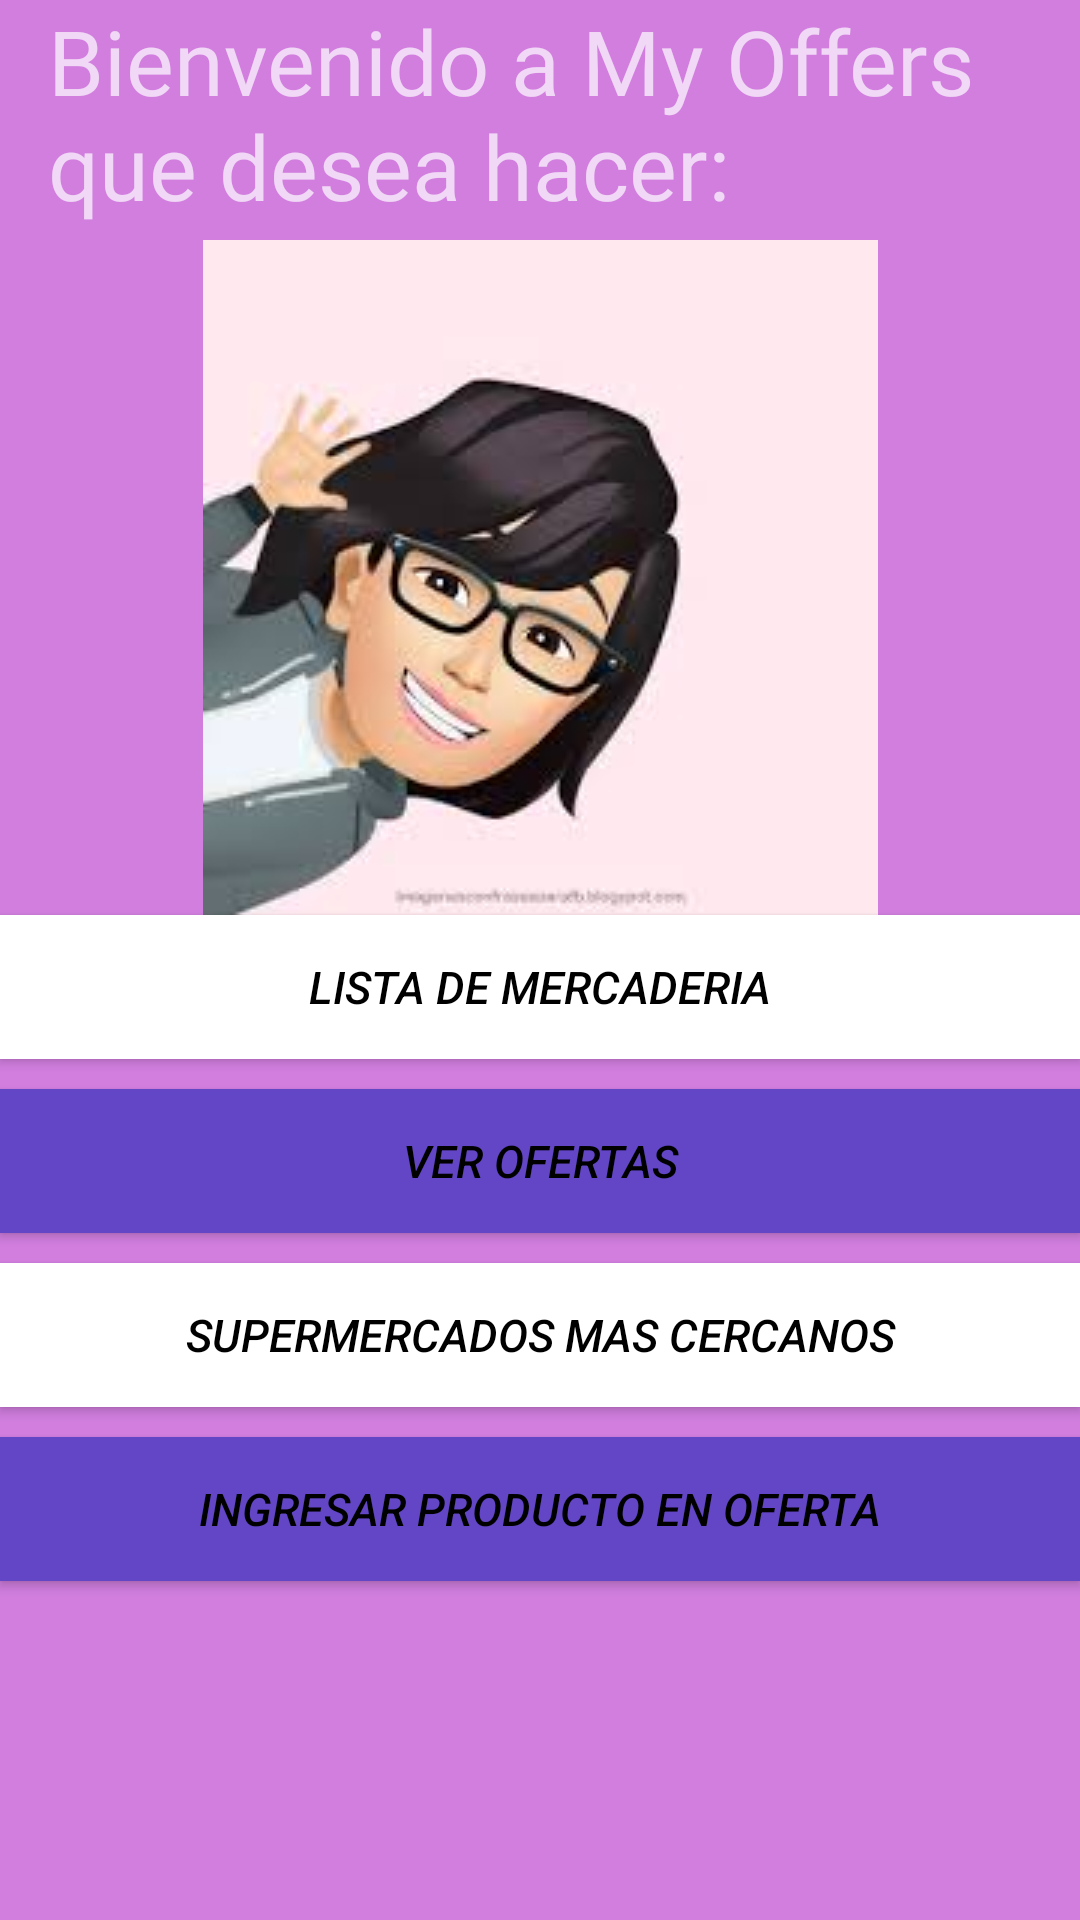

Write the Android layout XML for this screen, with the resource values it uses.
<!-- AndroidManifest.xml: application theme Theme.AppCompat -->
<!-- res/layout/fragment_bienvenida.xml -->
<?xml version="1.0" encoding="utf-8"?>
<androidx.constraintlayout.widget.ConstraintLayout xmlns:android="http://schemas.android.com/apk/res/android"
    xmlns:app="http://schemas.android.com/apk/res-auto"
    xmlns:tools="http://schemas.android.com/tools"
    android:id="@+id/linearLayout2"
    android:layout_width="match_parent"
    android:layout_height="match_parent"
    android:background="#D17EDF"
    tools:context=".Bienvenida">


    <TextView
        android:id="@+id/IdUsua"
        android:layout_width="wrap_content"
        android:layout_height="wrap_content"
        android:layout_marginStart="16dp"
        android:fontFamily="@font/mustardo"
        android:text="Bienvenido a My Offers que desea hacer:"
        android:textColor="@color/common_google_signin_btn_text_dark_focused"
        android:textSize="30dp"
        app:layout_constraintStart_toStartOf="parent"
        tools:layout_editor_absoluteY="4dp"
        tools:ignore="MissingConstraints"></TextView>

    <androidx.appcompat.widget.AppCompatButton
        android:id="@+id/bntLista"
        android:layout_width="0dp"
        android:layout_height="wrap_content"
        android:background="#FFFF"
        android:linksClickable="true"
        android:textStyle="italic"
        android:text="Lista de mercaderia"
        android:textColor="@android:color/black"
        android:textSize="15dp"
        app:layout_constraintEnd_toEndOf="parent"
        app:layout_constraintStart_toStartOf="parent"
        app:layout_constraintTop_toBottomOf="@+id/appCompatImageView"></androidx.appcompat.widget.AppCompatButton>

    <androidx.appcompat.widget.AppCompatButton
        android:id="@+id/btnOfertas"
        android:layout_width="0dp"
        android:layout_height="wrap_content"
        android:layout_marginTop="10dp"
        android:background="#6246C5"
        android:text="Ver Ofertas"
        android:textColor="@android:color/black"
        android:textStyle="italic"
        android:textSize="15dp"
        app:layout_constraintEnd_toEndOf="parent"
        app:layout_constraintStart_toStartOf="parent"
        app:layout_constraintTop_toBottomOf="@+id/bntLista"></androidx.appcompat.widget.AppCompatButton>

    <androidx.appcompat.widget.AppCompatButton
        android:id="@+id/btnSuper"
        android:layout_width="0dp"
        android:layout_height="wrap_content"
        android:layout_marginTop="10dp"
        android:background="#FFFF"
        android:text="Supermercados mas Cercanos"
        android:textColor="@android:color/black"
        android:textSize="15dp"
        android:textStyle="italic"
        app:layout_constraintEnd_toEndOf="parent"
        app:layout_constraintStart_toStartOf="parent"
        app:layout_constraintTop_toBottomOf="@+id/btnOfertas"></androidx.appcompat.widget.AppCompatButton>

    <androidx.appcompat.widget.AppCompatButton
        android:id="@+id/btnProductos"
        android:layout_width="0dp"
        android:layout_height="wrap_content"
        android:layout_marginTop="10dp"
        android:background="#6246C5"
        android:text="Ingresar Producto en Oferta"
        android:textColor="@android:color/black"
        android:textSize="15dp"
        android:textStyle="italic"
        app:layout_constraintBottom_toBottomOf="parent"
        app:layout_constraintEnd_toEndOf="parent"
        app:layout_constraintHorizontal_bias="0.0"
        app:layout_constraintStart_toStartOf="parent"
        app:layout_constraintTop_toBottomOf="@+id/btnSuper"
        app:layout_constraintVertical_bias="0.0"></androidx.appcompat.widget.AppCompatButton>

    <androidx.appcompat.widget.AppCompatImageView
        android:id="@+id/appCompatImageView"
        android:layout_width="wrap_content"
        android:layout_height="wrap_content"
        android:layout_marginTop="80dp"

        android:src="@drawable/avatar_bienvenida"
        app:layout_constraintEnd_toEndOf="parent"
        app:layout_constraintStart_toStartOf="parent"
        app:layout_constraintTop_toTopOf="parent"></androidx.appcompat.widget.AppCompatImageView>


</androidx.constraintlayout.widget.ConstraintLayout>
<!-- resources referenced by this layout -->
<resources>
  <!-- drawable avatar_bienvenida: jpg bitmap (drawable, 5888 bytes) -->
</resources>
